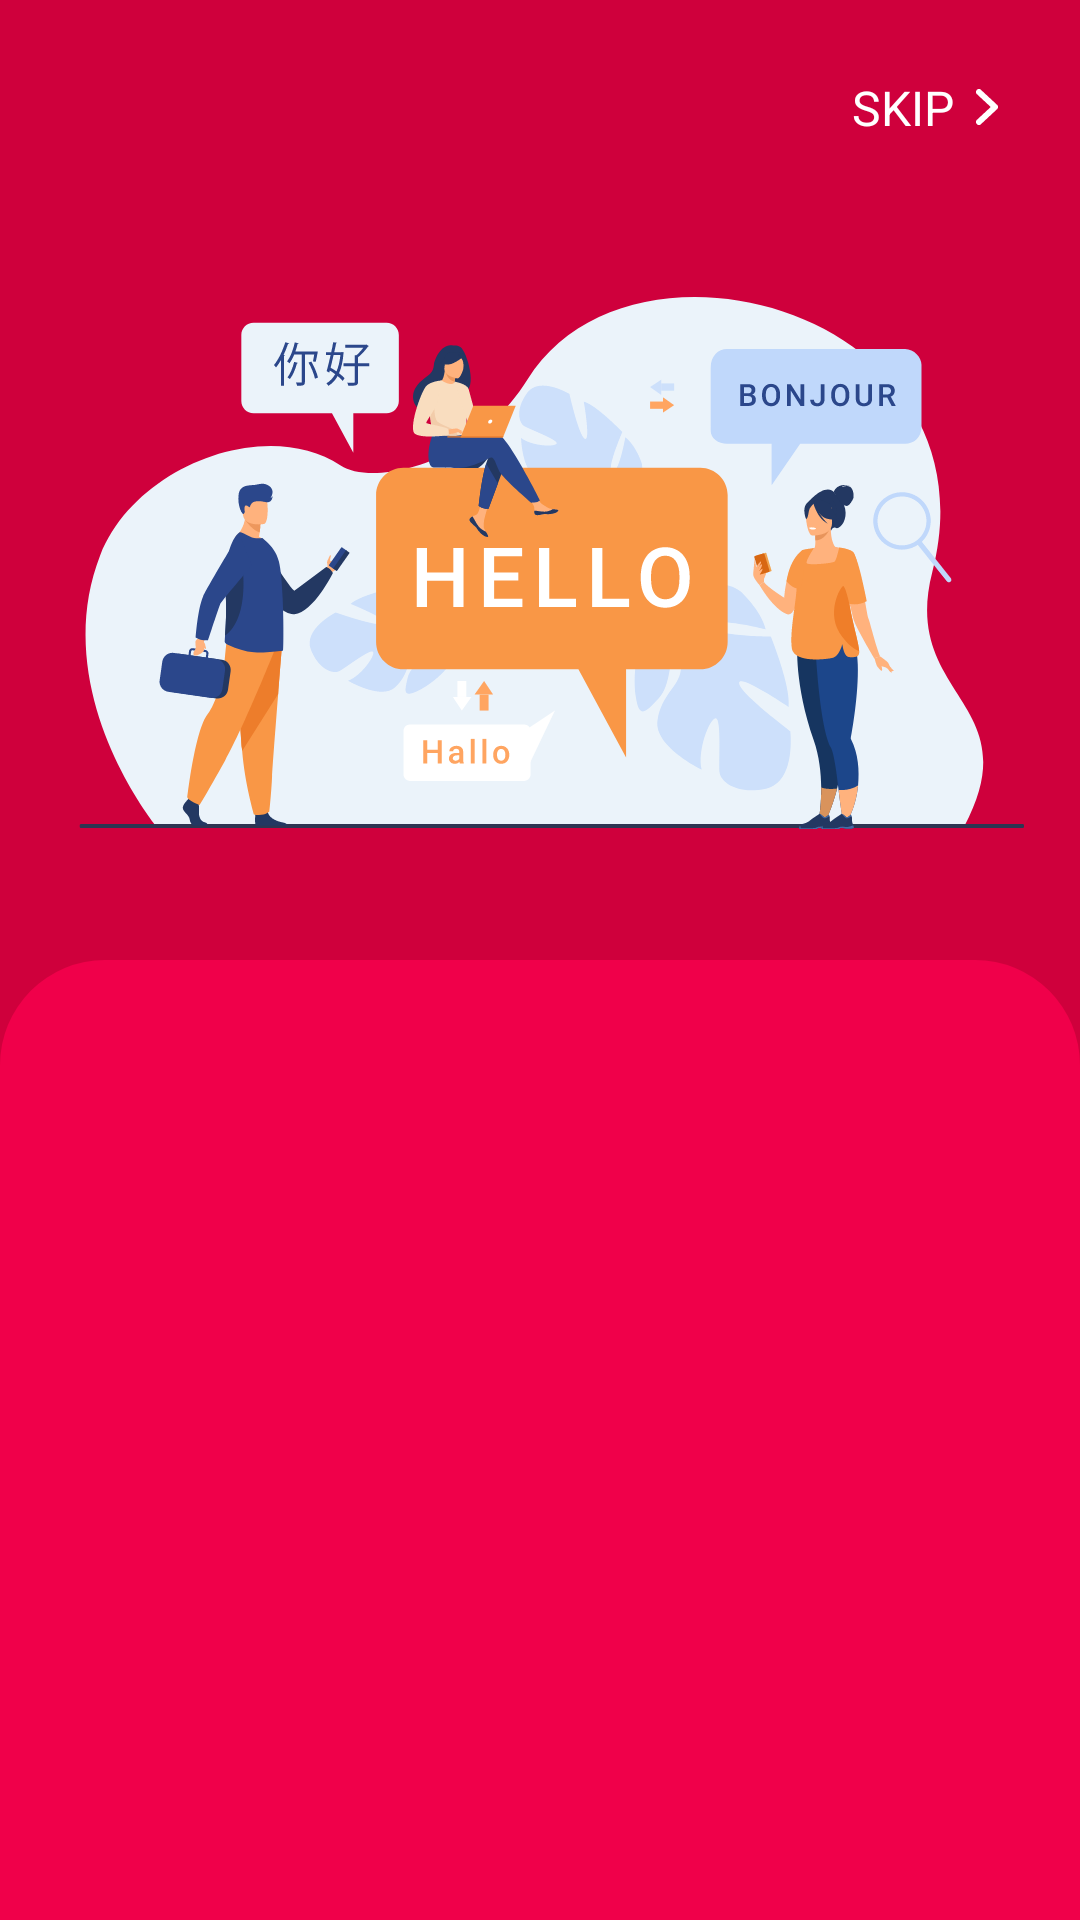

This screen was rendered from an Android layout file. Write that file and the resources it references.
<!-- AndroidManifest.xml: application theme Theme.Dictionary -->
<!-- res/layout/fragment_start.xml -->
<?xml version="1.0" encoding="utf-8"?>
<androidx.constraintlayout.widget.ConstraintLayout xmlns:android="http://schemas.android.com/apk/res/android"
    xmlns:app="http://schemas.android.com/apk/res-auto"
    xmlns:tools="http://schemas.android.com/tools"
    android:layout_width="match_parent"
    android:layout_height="match_parent"
    android:background="@color/red"
    tools:context=".start.StartFragment">

    <LinearLayout
        android:id="@+id/skip"
        android:layout_width="wrap_content"
        android:layout_height="wrap_content"
        android:layout_margin="20dp"
        android:background="?selectableItemBackgroundBorderless"
        android:clickable="true"
        android:focusable="true"
        android:gravity="center"
        android:orientation="horizontal"
        android:padding="5dp"
        app:layout_constraintRight_toRightOf="parent"
        app:layout_constraintTop_toTopOf="parent">

        <TextView
            android:layout_width="wrap_content"
            android:layout_height="wrap_content"
            android:layout_marginRight="5dp"
            android:text="SKIP"
            android:textColor="@android:color/white"
            android:textSize="16sp" />

        <ImageView
            android:id="@+id/arrow"
            android:layout_width="12dp"
            android:layout_height="12dp"
            android:background="@android:color/transparent"
            android:src="@drawable/ic_right_arrow" />

    </LinearLayout>

    <ImageView
        android:layout_width="wrap_content"
        android:layout_height="0dp"
        android:src="@drawable/ic__800"
        app:layout_constraintBottom_toTopOf="@id/guideline_50"
        app:layout_constraintLeft_toLeftOf="parent"
        app:layout_constraintRight_toRightOf="parent"
        app:layout_constraintTop_toBottomOf="@id/skip" />

    <androidx.constraintlayout.widget.Guideline
        android:id="@+id/guideline_50"
        android:layout_width="wrap_content"
        android:layout_height="wrap_content"
        android:orientation="horizontal"
        app:layout_constraintGuide_percent="0.5" />

    <androidx.constraintlayout.widget.ConstraintLayout
        android:layout_width="match_parent"
        android:layout_height="0dp"
        android:background="@drawable/start_vp_back"
        android:gravity="center"
        app:layout_constraintBottom_toBottomOf="parent"
        app:layout_constraintTop_toBottomOf="@id/guideline_50">


        <androidx.constraintlayout.widget.Guideline
            android:id="@+id/guideline_60"
            android:layout_width="wrap_content"
            android:layout_height="wrap_content"
            android:orientation="horizontal"
            app:layout_constraintGuide_percent="0.6" />

        <androidx.viewpager.widget.ViewPager
            android:id="@+id/vp"
            android:layout_width="match_parent"
            android:layout_height="0dp"
            android:layout_marginTop="35dp"
            app:layout_constraintBottom_toBottomOf="@id/guideline_60"
            app:layout_constraintTop_toTopOf="parent" />

        <com.google.android.material.tabs.TabLayout
            android:id="@+id/tab_layout"
            android:layout_width="wrap_content"
            android:layout_height="wrap_content"
            android:background="@android:color/transparent"
            app:layout_constraintLeft_toLeftOf="parent"
            app:layout_constraintRight_toRightOf="parent"
            app:layout_constraintTop_toBottomOf="@id/guideline_60"
            app:tabBackground="@drawable/tab_background"
            app:tabIndicatorHeight="0dp" />

        <LinearLayout
            android:id="@+id/next"
            android:layout_width="wrap_content"
            android:layout_height="wrap_content"
            android:layout_margin="20dp"
            android:background="?selectableItemBackgroundBorderless"
            android:clickable="true"
            android:focusable="true"
            android:gravity="center"
            android:orientation="horizontal"
            android:padding="5dp"
            android:visibility="invisible"
            app:layout_constraintRight_toRightOf="parent"
            app:layout_constraintBottom_toBottomOf="parent">

            <TextView
                android:layout_width="wrap_content"
                android:layout_height="wrap_content"
                android:layout_marginRight="5dp"
                android:text="NEXT"
                android:textColor="@android:color/white"
                android:textSize="16sp" />

            <ImageView
                android:layout_width="12dp"
                android:layout_height="12dp"
                android:background="@android:color/transparent"
                android:src="@drawable/ic_right_arrow" />

        </LinearLayout>

    </androidx.constraintlayout.widget.ConstraintLayout>

</androidx.constraintlayout.widget.ConstraintLayout>
<!-- resources referenced by this layout -->
<resources>
  <color name="red">#cf003c</color>
  <!-- drawable ic__800: vector/xml drawable (drawable, 52097 chars, omitted) -->
  <!-- drawable ic_right_arrow (drawable) -->
  <vector xmlns:android="http://schemas.android.com/apk/res/android"
      android:width="15dp"
      android:height="24dp"
      android:viewportWidth="15"
      android:viewportHeight="24">
    <path
        android:pathData="M2,2L13,12L2,22"
        android:strokeLineJoin="round"
        android:strokeWidth="4"
        android:fillColor="#00000000"
        android:strokeColor="#ffffff"
        android:strokeLineCap="round"/>
  </vector>
  <!-- drawable start_vp_back (drawable) -->
  <?xml version="1.0" encoding="utf-8"?>
  <shape xmlns:android="http://schemas.android.com/apk/res/android">
      <solid android:color="@color/red2" />
      <corners
          android:topLeftRadius="35dp"
          android:topRightRadius="35dp" />
  </shape>
  <!-- drawable tab_background (drawable) -->
  <?xml version="1.0" encoding="utf-8"?>
  <selector xmlns:android="http://schemas.android.com/apk/res/android">
      <item android:drawable="@drawable/tab_selected" android:state_selected="true" />
      <item android:drawable="@drawable/tab_unselected" android:state_selected="false" />
  </selector>
  <style name="Theme.Dictionary" parent="Theme.MaterialComponents.Light.NoActionBar">
          
          <item name="colorPrimary">@color/purple_500</item>
          <item name="colorPrimaryVariant">@color/purple_700</item>
          <item name="colorOnPrimary">@color/white</item>
          
          <item name="colorSecondary">@color/teal_200</item>
          <item name="colorSecondaryVariant">@color/teal_700</item>
          <item name="colorOnSecondary">@color/black</item>
          
          <item name="android:statusBarColor" tools:targetApi="l">?attr/colorPrimaryVariant</item>
          
      </style>
  <color name="red2">#f0004a</color>
  <!-- drawable tab_selected (drawable) -->
  <?xml version="1.0" encoding="utf-8"?>
  <selector xmlns:android="http://schemas.android.com/apk/res/android">
  <item>
      <shape android:shape="ring"
          android:useLevel="false"
          android:thickness="4dp"
          android:innerRadius="0dp" >
          <solid android:color="@color/white" />
      </shape>
  </item>
  </selector>
  <!-- drawable tab_unselected (drawable) -->
  <?xml version="1.0" encoding="utf-8"?>
  <selector xmlns:android="http://schemas.android.com/apk/res/android">
      <item>
          <shape android:innerRadius="0dp" android:shape="ring" android:thickness="4dp" android:useLevel="false">
              <stroke android:width="1dp" android:color="@color/white" />
          </shape>
      </item>
  </selector>
  <color name="purple_500">#cf003c</color>
  <color name="purple_700">#cf003c</color>
  <color name="white">#FFFFFFFF</color>
  <color name="teal_200">#cf003c</color>
  <color name="teal_700">#FF018786</color>
  <color name="black">#FF000000</color>
</resources>
